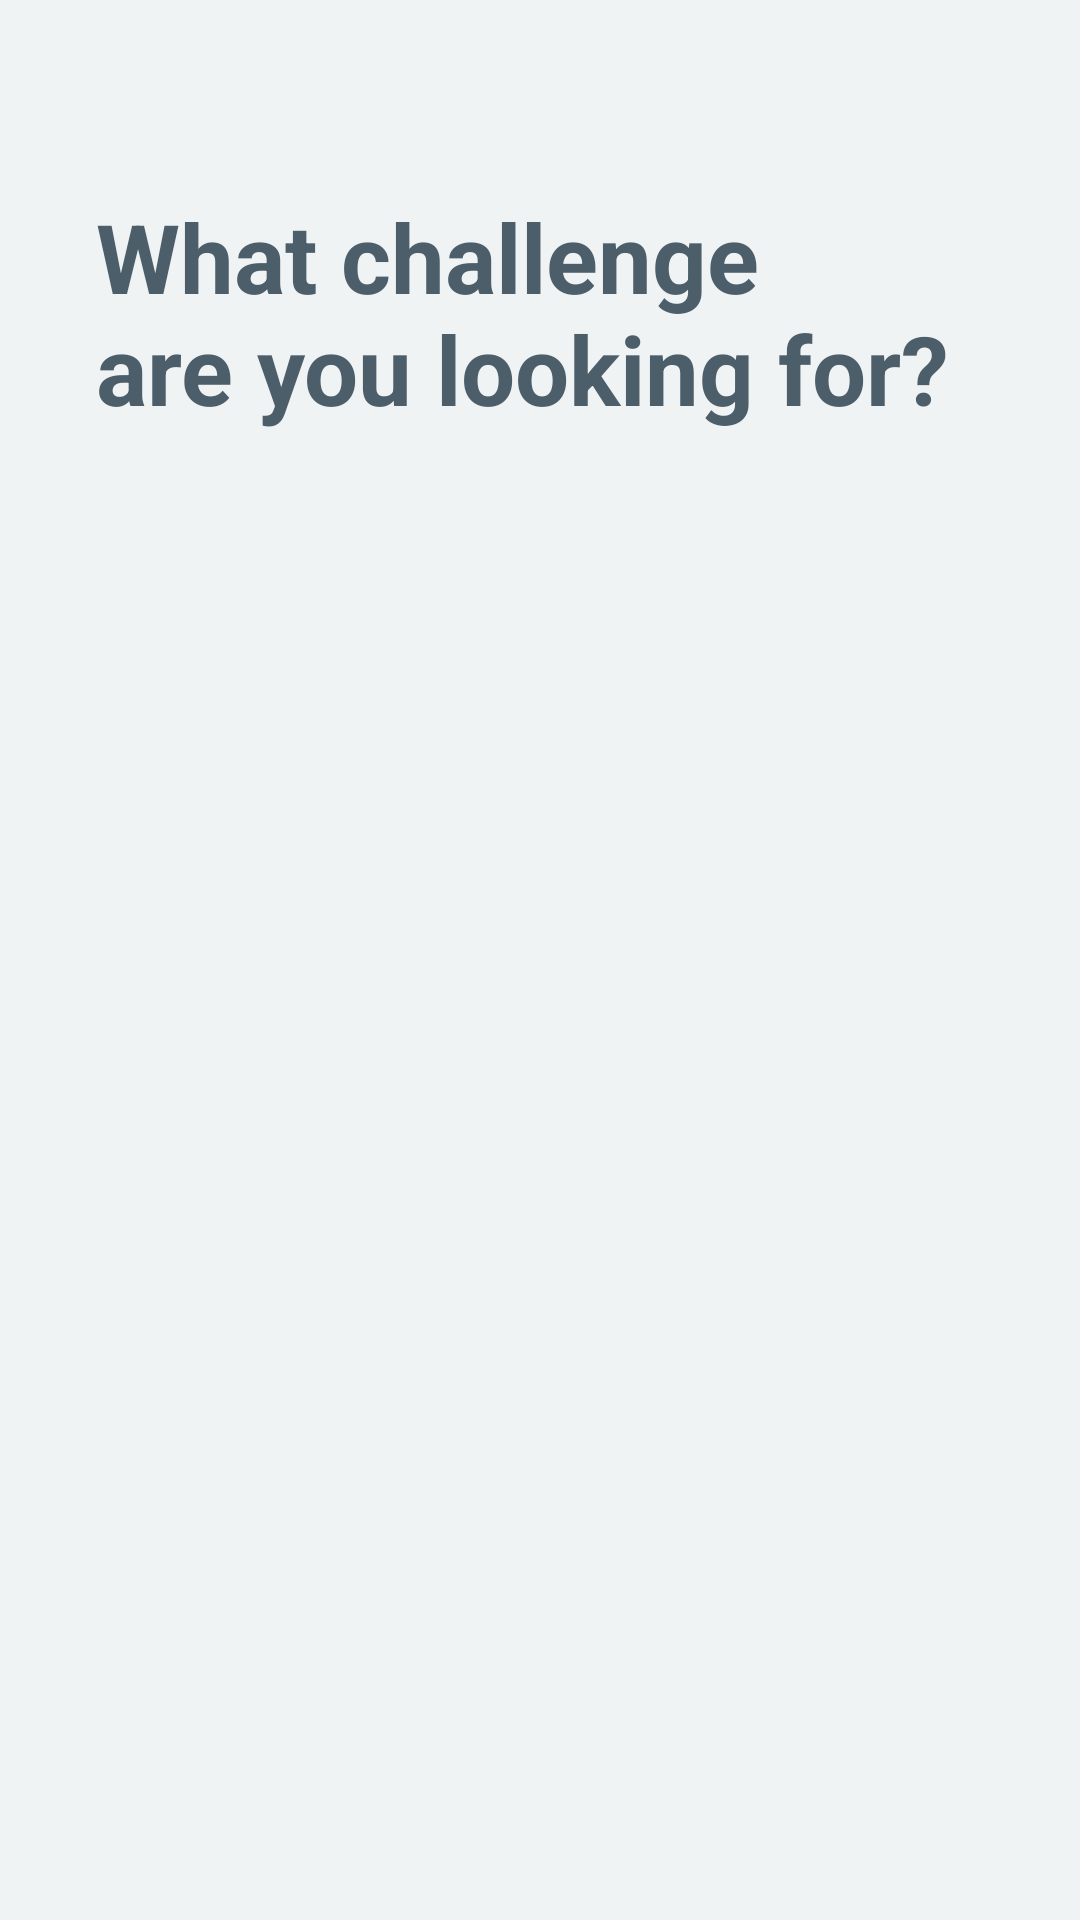

Android layout source for this screen:
<!-- AndroidManifest.xml: application theme Theme.Algorithms -->
<!-- res/layout/fragment_home.xml -->
<?xml version="1.0" encoding="utf-8"?>
<androidx.constraintlayout.widget.ConstraintLayout xmlns:android="http://schemas.android.com/apk/res/android"
    xmlns:app="http://schemas.android.com/apk/res-auto"
    xmlns:tools="http://schemas.android.com/tools"
    android:layout_width="match_parent"
    android:layout_height="match_parent">

    <ImageView
        android:layout_width="150dp"
        android:layout_height="150dp"
        android:layout_marginTop="-45dp"
        android:layout_marginEnd="-45dp"
        android:alpha="0.05"
        android:contentDescription="@string/app_name"
        android:src="@drawable/ic_baseline_extension_24"
        app:layout_constraintEnd_toEndOf="parent"
        app:layout_constraintTop_toTopOf="parent" />

    <TextView
        android:id="@+id/textViewTitle"
        android:layout_width="0dp"
        android:layout_height="wrap_content"
        android:layout_marginStart="@dimen/size_4"
        android:layout_marginTop="@dimen/size_8"
        android:layout_marginEnd="@dimen/size_4"
        android:text="@string/home_title"
        android:textAppearance="@style/TextAppearance.Material3.HeadlineLarge"
        android:textColor="@color/color_on_surface_emphasis_high"
        android:textStyle="bold"
        app:layout_constraintEnd_toEndOf="parent"
        app:layout_constraintStart_toStartOf="parent"
        app:layout_constraintTop_toTopOf="parent" />

    <androidx.recyclerview.widget.RecyclerView
        android:id="@+id/recyclerViewChallengeItems"
        android:layout_width="match_parent"
        android:layout_height="0dp"
        android:layout_marginTop="@dimen/size_4"
        android:layout_marginBottom="@dimen/size_4"
        android:overScrollMode="never"
        android:paddingStart="@dimen/size_4"
        android:paddingEnd="@dimen/size_4"
        app:layoutManager="androidx.recyclerview.widget.GridLayoutManager"
        app:layout_constraintBottom_toTopOf="@+id/textViewVersion"
        app:layout_constraintEnd_toEndOf="parent"
        app:layout_constraintStart_toStartOf="parent"
        app:layout_constraintTop_toBottomOf="@+id/textViewTitle"
        app:spanCount="2"
        tools:itemCount="5"
        tools:listitem="@layout/row_item_challenge" />

    <TextView
        android:id="@+id/textViewVersion"
        android:layout_width="0dp"
        android:layout_height="wrap_content"
        android:layout_marginEnd="@dimen/size_4"
        android:layout_marginBottom="@dimen/size_8"
        android:textAppearance="@style/TextAppearance.Material3.BodySmall"
        app:layout_constraintBottom_toBottomOf="parent"
        app:layout_constraintEnd_toEndOf="parent"
        tools:text="v0.1.0 | powered by jgodinez" />

</androidx.constraintlayout.widget.ConstraintLayout>
<!-- res/layout/row_item_challenge.xml (included above) -->
<?xml version="1.0" encoding="utf-8"?>
<androidx.constraintlayout.widget.ConstraintLayout xmlns:android="http://schemas.android.com/apk/res/android"
    xmlns:app="http://schemas.android.com/apk/res-auto"
    xmlns:tools="http://schemas.android.com/tools"
    android:layout_width="match_parent"
    android:layout_height="wrap_content"
    android:layout_margin="@dimen/size_1"
    android:foreground="?attr/selectableItemBackground"
    android:clickable="true"
    android:focusable="true"
    tools:background="@color/turquoise">

    <androidx.appcompat.widget.AppCompatImageView
        android:id="@+id/imageViewIcon"
        android:layout_width="wrap_content"
        android:layout_height="wrap_content"
        android:alpha="0.2"
        android:contentDescription="@string/app_name"
        android:scaleX="3.5"
        android:scaleY="3.5"
        android:src="@drawable/ic_baseline_extension_24"
        android:tint="@color/clouds"
        app:layout_constraintBottom_toBottomOf="parent"
        app:layout_constraintEnd_toEndOf="parent"
        app:layout_constraintTop_toTopOf="parent" />

    <TextView
        android:id="@+id/textViewContent"
        android:layout_width="0dp"
        android:layout_height="wrap_content"
        android:ellipsize="end"
        android:lines="1"
        android:maxLines="1"
        android:padding="@dimen/size_2"
        android:textAppearance="@style/TextAppearance.Material3.BodyMedium"
        android:textColor="@color/clouds"
        android:textStyle="bold"
        app:layout_constraintBottom_toBottomOf="parent"
        app:layout_constraintEnd_toEndOf="parent"
        app:layout_constraintHorizontal_bias="1.0"
        app:layout_constraintStart_toStartOf="parent"
        app:layout_constraintTop_toTopOf="parent"
        app:layout_constraintVertical_bias="1.0"
        tools:text="Alphanumeric sort" />

</androidx.constraintlayout.widget.ConstraintLayout>
<!-- resources referenced by this layout -->
<resources>
  <color name="clouds">#ecf0f1</color>
  <color name="turquoise">#1abc9c</color>
  <dimen name="size_1">8dp</dimen>
  <dimen name="size_2">16dp</dimen>
  <dimen name="size_4">32dp</dimen>
  <dimen name="size_8">64dp</dimen>
  <string name="app_name">Algorithms</string>
  <string name="home_title">What challenge\nare you looking for?</string>
  <style name="Theme.Algorithms" parent="Base.Theme.Algorithms">
          <item name="colorPrimary">@color/rust</item>
          <item name="colorPrimaryVariant">@color/cinnabar</item>
          <item name="colorSecondary">@color/rust</item>
          <item name="colorSecondaryVariant">@color/cinnabar</item>
  
          <item name="android:colorBackground">@color/ice</item>
          <item name="colorSurface">@color/snow</item>
          <item name="colorError">@color/cinnabar</item>
  
          <item name="colorOnPrimary">@color/snow</item>
          <item name="colorOnSecondary">@color/snow</item>
          <item name="colorOnBackground">@color/ice</item>
          <item name="colorOnSurface">@color/drab</item>
          <item name="colorOnError">@color/cinnabar</item>
      </style>
  <style name="Base.Theme.Algorithms" parent="Theme.Material3.DayNight.NoActionBar">
          
          <item name="elevationOverlayEnabled">true</item>
          <item name="android:windowBackground">?android:colorBackground</item>
          <item name="android:statusBarColor">?attr/colorOnPrimary</item>
          <item name="android:navigationBarColor">?attr/colorOnPrimary</item>
          <item name="android:windowLightStatusBar">true</item>
          <item name="android:windowTranslucentStatus">true</item>
          <item name="android:windowTranslucentNavigation">true</item>
      </style>
  <color name="rust">#D97D54</color>
  <color name="cinnabar">#E34234</color>
  <color name="ice">#F0F3F4</color>
  <color name="snow">#FFFFFF</color>
  <color name="drab">#324755</color>
</resources>
